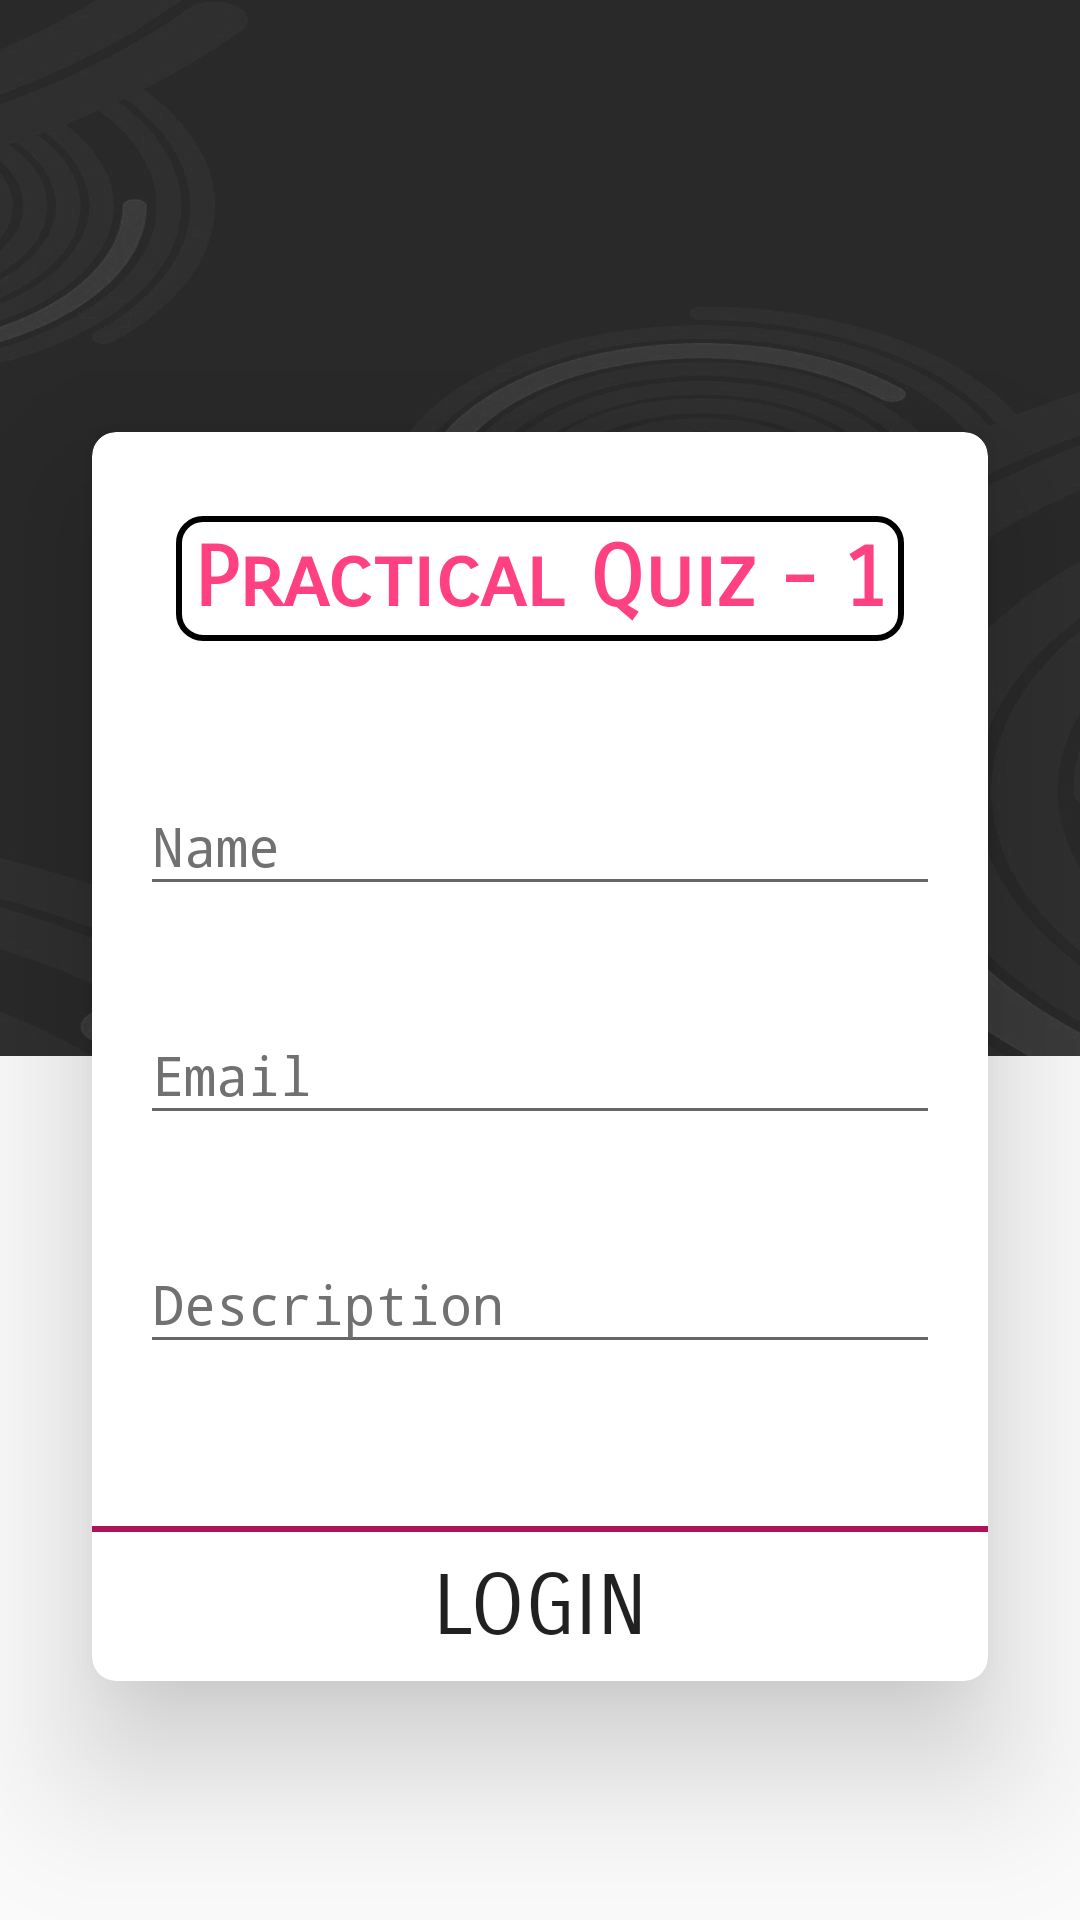

Produce the Android XML layout that renders to this screen, including the resource entries it uses.
<!-- AndroidManifest.xml: application theme AppTheme -->
<!-- res/layout/content_main.xml -->
<?xml version="1.0" encoding="utf-8"?>
<android.support.constraint.ConstraintLayout
    xmlns:android="http://schemas.android.com/apk/res/android"
    xmlns:app="http://schemas.android.com/apk/res-auto"
    xmlns:tools="http://schemas.android.com/tools"
    android:layout_width="match_parent"
    android:layout_height="match_parent"
    tools:context=".MainActivity"
    tools:showIn="@layout/activity_main"
    app:layout_behavior="@string/appbar_scrolling_view_behavior">

    <ImageView
        android:id="@+id/scrolling_background"
        android:layout_width="match_parent"
        android:layout_height="0dp"
        android:scaleType="centerCrop"
        android:background="@drawable/bg"
        app:layout_constraintBottom_toBottomOf="@id/horizontal_middle"
        app:layout_constraintLeft_toLeftOf="parent"
        app:layout_constraintRight_toRightOf="parent"
        app:layout_constraintTop_toTopOf="parent"
        app:layout_constraintVertical_bias="0." />



    <android.support.constraint.Guideline
        android:id="@+id/horizontal_middle"
        android:layout_width="wrap_content"
        android:layout_height="wrap_content"
        android:orientation="horizontal"
        app:layout_constraintGuide_percent="0.55"/>


    <android.support.v7.widget.CardView
        android:id="@+id/cardView"
        app:cardElevation="28dp"
        app:cardBackgroundColor="#fff"
        app:cardUseCompatPadding="true"
        app:cardCornerRadius="8dp"
        app:layout_constraintTop_toTopOf="@id/horizontal_middle"
        app:layout_constraintBottom_toBottomOf="@id/horizontal_middle"
        app:layout_constraintLeft_toLeftOf="parent"
        app:layout_constraintRight_toRightOf="parent"
        android:layout_width="match_parent"
        android:layout_height="wrap_content">

        <android.support.v4.widget.NestedScrollView
            android:layout_width="match_parent"
            android:layout_height="wrap_content">

            <android.support.constraint.ConstraintLayout
                android:layout_width="match_parent"
                android:layout_height="match_parent">

                <TextView
                    android:layout_marginTop="28dp"
                    app:layout_constraintTop_toTopOf="parent"
                    app:layout_constraintLeft_toLeftOf="parent"
                    app:layout_constraintRight_toRightOf="parent"
                    android:fontFamily="sans-serif-smallcaps"
                    style="@style/Base.TextAppearance.AppCompat.Headline"
                    android:id="@+id/textview_practical_Quiz"
                    android:background="@drawable/button_round_bk"
                    android:textColor="@color/colorAccent"
                    android:text="Practical Quiz - 1"
                    android:textSize="28sp"
                    android:padding="4dp"

                    android:gravity="center"
                    android:textStyle="bold"
                    android:layout_marginStart="28dp"
                    android:layout_marginEnd="28dp"
                    android:layout_width="match_parent"
                    android:layout_height="wrap_content" />


                <android.support.design.widget.TextInputLayout
                    android:id="@+id/textInput_name"
                    android:layout_width="match_parent"
                    android:layout_height="wrap_content"
                    android:layout_marginTop="36dp"
                    android:layout_marginEnd="16dp"
                    android:layout_marginStart="16dp"
                    android:hint="Name"
                    android:textColorHint="#717171"
                    app:layout_constraintEnd_toEndOf="parent"
                    app:layout_constraintHorizontal_bias="0.0"
                    app:layout_constraintStart_toStartOf="parent"
                    app:layout_constraintTop_toBottomOf="@id/textview_practical_Quiz">

                    <EditText
                        android:id="@+id/editText_Name"
                        android:layout_width="match_parent"
                        android:layout_height="wrap_content"
                        android:inputType="textPersonName"
                        android:fontFamily="monospace"
                        android:textColor="#000000" />

                </android.support.design.widget.TextInputLayout>

                <android.support.design.widget.TextInputLayout
                    android:id="@+id/textInput_email"
                    android:layout_width="match_parent"
                    android:layout_height="wrap_content"
                    android:layout_marginEnd="16dp"
                    android:layout_marginStart="16dp"
                    android:layout_marginTop="24dp"
                    android:baselineAligned="true"
                    android:hint="Email"
                    android:textColorHint="#717171"
                    app:layout_constraintEnd_toEndOf="parent"
                    app:layout_constraintHorizontal_bias="0.0"
                    app:layout_constraintStart_toStartOf="parent"
                    app:layout_constraintTop_toBottomOf="@id/textInput_name">

                    <EditText
                        android:id="@+id/editText_email"
                        android:layout_width="match_parent"
                        android:layout_height="wrap_content"
                        android:fontFamily="monospace"
                        android:inputType="textEmailAddress"
                        android:textColor="#000000" />

                </android.support.design.widget.TextInputLayout>

                <android.support.design.widget.TextInputLayout
                    android:id="@+id/textInput_desp"
                    android:layout_width="match_parent"
                    android:layout_height="wrap_content"
                    android:layout_marginBottom="56dp"
                    android:layout_marginEnd="16dp"
                    android:layout_marginStart="16dp"
                    android:layout_marginTop="24dp"
                    android:hint="Description"
                    android:textColorHint="#717171"
                    app:layout_constraintBottom_toTopOf="@id/login"
                    app:layout_constraintEnd_toEndOf="parent"
                    app:layout_constraintStart_toStartOf="parent"
                    app:layout_constraintTop_toBottomOf="@+id/textInput_email">

                    <EditText
                        android:id="@+id/editText_Desp"
                        android:layout_width="match_parent"
                        android:fontFamily="monospace"
                        android:layout_height="wrap_content"
                        android:inputType="textMultiLine"
                        android:textColor="#000000" />

                </android.support.design.widget.TextInputLayout>



                <View
                    android:id="@+id/view_above_Login"
                    app:layout_constraintBottom_toTopOf="@id/login"
                    app:layout_constraintLeft_toLeftOf="parent"
                    app:layout_constraintRight_toRightOf="parent"
                    android:layout_width="match_parent"
                    android:layout_height="2dp"
                    android:background="@color/colorPrimaryLight"/>
                <Button
                    android:id="@+id/login"
                    android:layout_width="match_parent"
                    android:layout_height="wrap_content"
                    android:background="@drawable/ripple_effect"
                    android:fontFamily="sans-serif-smallcaps"
                    android:text="Login"
                    android:textSize="28sp"
                    android:paddingTop="8dp"
                    android:paddingBottom="8dp"
                    android:elevation="@dimen/cardview_compat_inset_shadow"
                    app:layout_constraintBottom_toBottomOf="parent"
                    app:layout_constraintEnd_toEndOf="parent"
                    app:layout_constraintStart_toStartOf="parent" />

            </android.support.constraint.ConstraintLayout>

        </android.support.v4.widget.NestedScrollView>

    </android.support.v7.widget.CardView>

</android.support.constraint.ConstraintLayout>



<!-- res/layout/activity_main.xml (included above) -->
<?xml version="1.0" encoding="utf-8"?>
<android.support.design.widget.CoordinatorLayout
    xmlns:android="http://schemas.android.com/apk/res/android"
    xmlns:app="http://schemas.android.com/apk/res-auto"
    xmlns:tools="http://schemas.android.com/tools"
    android:layout_width="match_parent"
    android:layout_height="match_parent"
    tools:context=".MainActivity">

 <android.support.design.widget.AppBarLayout
        android:layout_width="match_parent"
        android:layout_height="wrap_content"
        android:theme="@style/AppTheme.PopupOverlay">
     <android.support.v7.widget.Toolbar
         android:id="@+id/toolbar"
         app:titleTextColor="@color/white"
         android:layout_width="match_parent"
         android:layout_height="?attr/actionBarSize"
         android:background="?attr/colorPrimary"
         app:popupTheme="@style/AppTheme.PopupOverlay" />

    </android.support.design.widget.AppBarLayout>

    <include layout="@layout/content_main" />


</android.support.design.widget.CoordinatorLayout>
<!-- resources referenced by this layout -->
<resources>
  <color name="colorAccent">#FF4081</color>
  <color name="colorPrimaryLight">#AD1457</color>
  <color name="white">#ffffff</color>
  <dimen name="fab_margin">16dp</dimen>
  <!-- drawable bg: png bitmap (drawable, 71731 bytes) -->
  <!-- drawable button_round_bk (drawable) -->
  <?xml version="1.0" encoding="utf-8"?>
  <shape xmlns:android="http://schemas.android.com/apk/res/android"
      android:shape="rectangle">
  
      <solid android:color="?android:windowTranslucentStatus"/>
      <corners android:radius="8dp"/>
      <stroke android:color="#000"
          android:width="2dp"/>
  
  </shape>
  <!-- drawable ripple_effect (drawable) -->
  <?xml version="1.0" encoding="utf-8"?>
  <ripple xmlns:android="http://schemas.android.com/apk/res/android"
      xmlns:tools="http://schemas.android.com/tools"
      android:color="@color/colorAccent"
      tools:targetApi="lollipop">
      <item android:id="@android:id/mask">
          <shape android:shape="rectangle">
              <solid android:color="@color/colorPrimaryLight" />
          </shape>
  
          <color android:color="@color/colorAccent"/>
  
      </item>
  </ripple>
  <style name="AppTheme.PopupOverlay" parent="ThemeOverlay.AppCompat.Light" />
  <style name="AppTheme" parent="Theme.AppCompat.Light.DarkActionBar">
          
          
          <item name="colorPrimary">@color/colorPrimary</item>
          <item name="colorPrimaryDark">@color/colorPrimaryDark</item>
          <item name="colorAccent">@color/colorAccent</item>
  
      </style>
  <color name="colorPrimary">#292929</color>
  <color name="colorPrimaryDark">#424242</color>
</resources>
